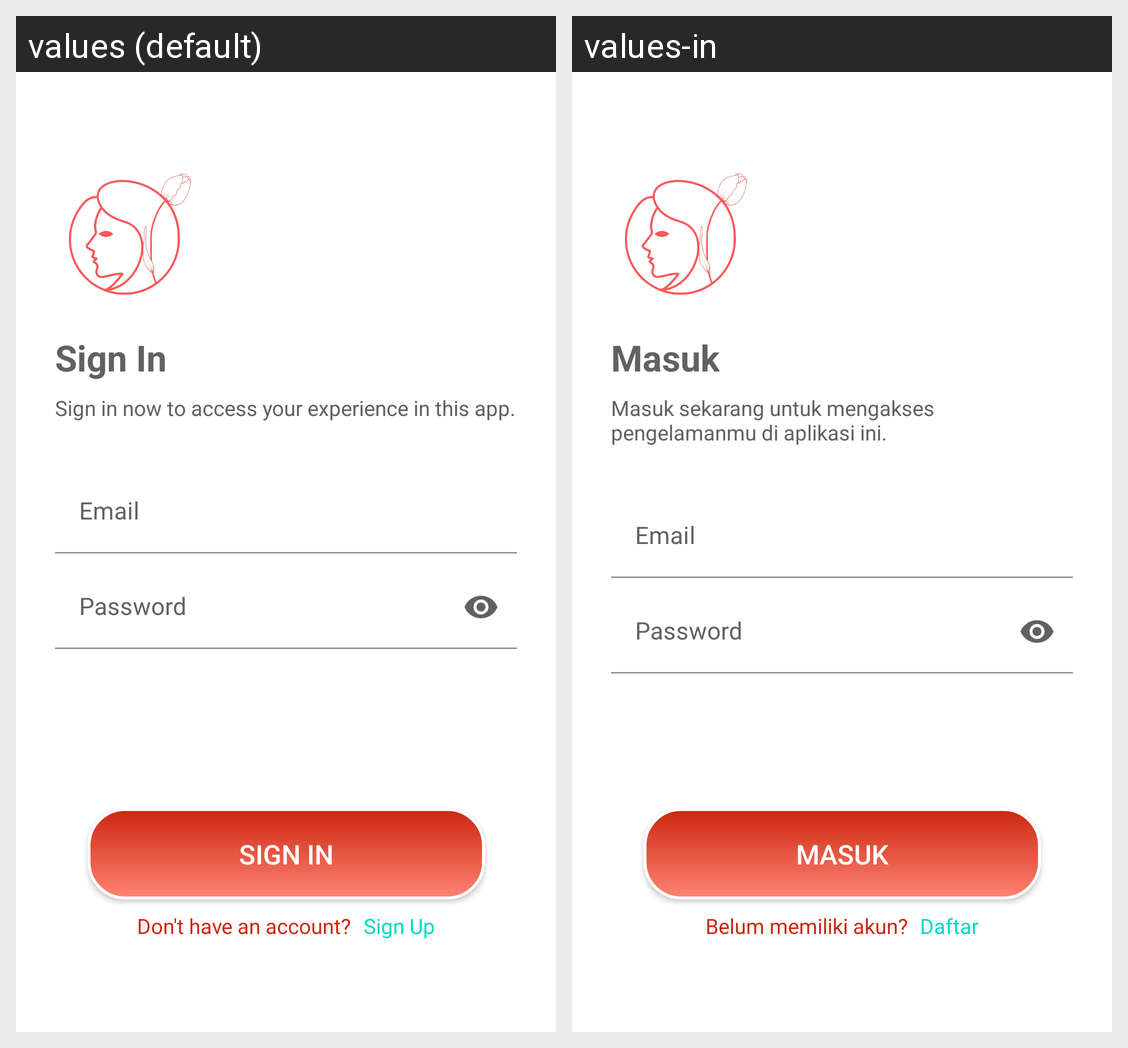

Here is an Android app screen in its default locale and in the app's own translations. Write out the translated-string differences for the strings that appear on this screen.
Android screen res/layout/activity_login.xml rendered under 2 locales, left to right: values (default), values-in. Device: Nexus 5 (rendered at 1080×1920; each locale shown at half size, 540×960, under a caption strip naming it); theme Theme.CPV2.
Strings drawn on this screen, with the default value and each locale's value (text and hints the layout hard-codes, and strings that could not be matched under every locale, appear in the picture but are not listed):

sign_in
  values: Sign In
  values-in: Masuk

login_desc_text
  values: Sign in now to access your experience in this app.
  values-in: Masuk sekarang untuk mengakses pengelamanmu di aplikasi ini.

email
  values: Email
  values-in: Email  [not translated; the default value is used]

password
  values: Password
  values-in: Password  [not translated; the default value is used]

sign_in_btn_text
  values: SIGN IN
  values-in: MASUK

don_t_have_an_account
  values: Don't have an account?
  values-in: Belum memiliki akun?

sign_up
  values: Sign Up
  values-in: Daftar
